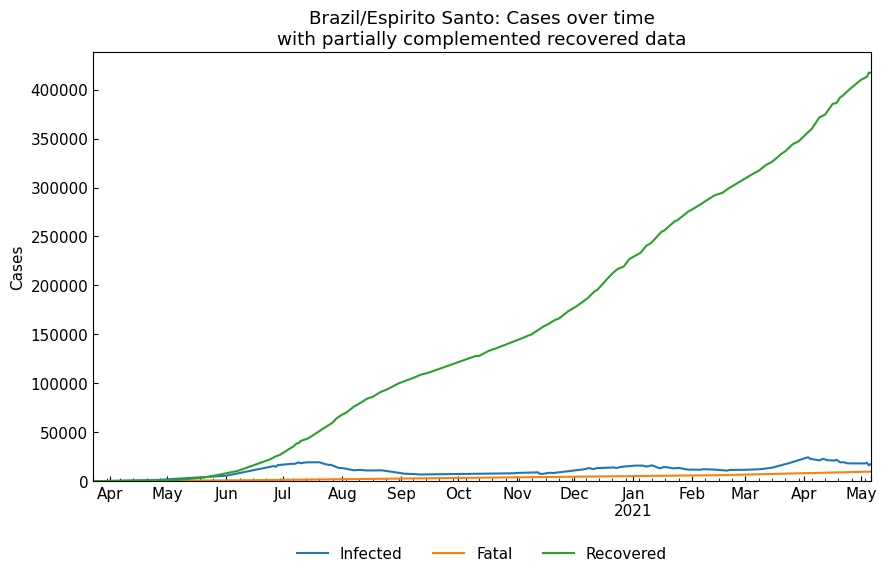

The table this chart was drawn from, first rows:
, Date, Infected, Fatal, Recovered
0, 2020-03-23, 30, 0, 3
1, 2020-03-24, 37, 0, 3
2, 2020-03-25, 37, 0, 3
3, 2020-03-26, 45, 0, 3
4, 2020-03-27, 51, 0, 3
5, 2020-03-28, 55, 0, 6
6, 2020-03-29, 66, 0, 6
7, 2020-03-30, 79, 0, 6
8, 2020-03-31, 91, 0, 6
9, 2020-04-01, 112, 0, 8
10, 2020-04-02, 126, 2, 11
11, 2020-04-03, 135, 5, 13
12, 2020-04-04, 144, 6, 16
13, 2020-04-05, 170, 6, 18
14, 2020-04-06, 185, 6, 18
15, 2020-04-07, 203, 6, 18
16, 2020-04-08, 248, 6, 19
17, 2020-04-09, 274, 7, 19
18, 2020-04-10, 317, 8, 24
19, 2020-04-11, 345, 9, 29
20, 2020-04-12, 382, 14, 34
21, 2020-04-13, 407, 17, 39
22, 2020-04-14, 415, 18, 124
23, 2020-04-15, 505, 21, 208
24, 2020-04-16, 691, 28, 216
25, 2020-04-17, 697, 28, 227
26, 2020-04-18, 839, 30, 230
27, 2020-04-19, 928, 34, 233
28, 2020-04-20, 942, 34, 236
29, 2020-04-21, 1016, 34, 263
30, 2020-04-22, 972, 37, 342
31, 2020-04-23, 1040, 43, 370
32, 2020-04-24, 1209, 47, 409
33, 2020-04-25, 1191, 52, 468
34, 2020-04-26, 1281, 57, 481
35, 2020-04-27, 1380, 63, 501
36, 2020-04-28, 1427, 77, 660
37, 2020-04-29, 1635, 84, 819
38, 2020-04-30, 1746, 93, 849
39, 2020-05-01, 1915, 101, 897
40, 2020-05-02, 2021, 104, 979
41, 2020-05-03, 2095, 115, 998
42, 2020-05-04, 2205, 123, 1023
43, 2020-05-05, 2279, 133, 1128
44, 2020-05-06, 2331, 146, 1237
45, 2020-05-07, 2499, 157, 1332
46, 2020-05-08, 2575, 165, 1502
47, 2020-05-09, 2633, 172, 1607
48, 2020-05-10, 2763, 181, 1655
49, 2020-05-11, 2889, 196, 1734
50, 2020-05-12, 2944, 212, 1931
51, 2020-05-13, 3040, 233, 2128
52, 2020-05-14, 3278, 249, 2286
53, 2020-05-15, 3435, 260, 2503
54, 2020-05-16, 3739, 271, 2585
55, 2020-05-17, 3707, 285, 2752
56, 2020-05-18, 3936, 302, 2919
57, 2020-05-19, 4159, 325, 3209
58, 2020-05-20, 4473, 346, 3676
59, 2020-05-21, 4640, 363, 3875
... 350 more rows
